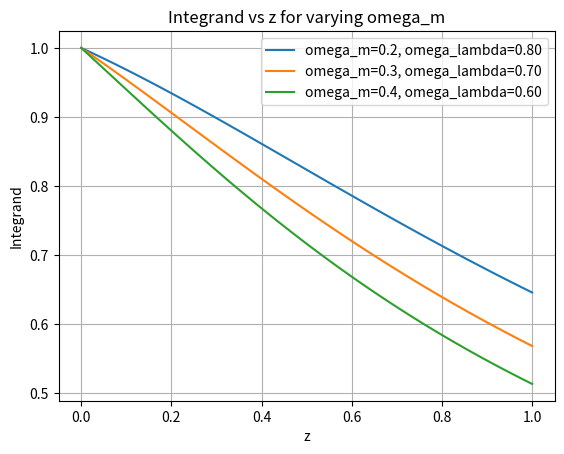

This chart was generated by the following Python code:
# This is a template file for Computer Modelling Unit 1.
# You will fill it in, and should update the comments accordingly.
import numpy as np
import matplotlib.pyplot as plt
#write completed class to refer to later

class Cosmology: 
    def __init__(self,H0, omega_m, omega_lambda):
        self.H0 = H0
        self.omega_m = omega_m
        self.omega_lambda = omega_lambda
        self.omega_k = 1.0 - omega_m - omega_lambda
# "__init__" is method that runs when you make a class and sets up the objects attributes
# "self"  allows you to access and edit the attributes and methods of the object

# compute integrand of distance formula
    def integrand(self, z):
        return 1.0 / np.sqrt(self.omega_m * (1 + z)**3 + self.omega_k * (1 + z)**2 + self.omega_lambda)
#return whether universe is flat by setting a tolerance near to zero giving an output of true or false for flat or not flat
    def is_flat(self):
        if self.omega_k<= 1e-3 and self.omega_k>= -1e-3:
            print("the universe is flat")
            return True
          
        else: 
            print("the universe is not flat")
            return False
# set omega_m constant and modify omega_lambda keeping curvature of universe the same
    def set_omega_m(self, new_omega_m, omega_lambda):
        self.omega_m = new_omega_m
        self.omega_lambda = 1.0 - self.omega_k - new_omega_m
        return self.omega_m, self.omega_lambda
    
#set omega_lambda constant and modify omega_m keeping curvature of universe the same
    def set_omega_lambda(self, omega_m, new_omega_lambda):
        self.omega_lambda = new_omega_lambda
        self.omega_m = 1.0 - self.omega_k - new_omega_lambda
        return self.omega_m, self.omega_lambda

# Return the quanity omega_m*h**2 where h=H0/100kms/s/Mpc
    def omega_m_h2(self):
        h = self.H0 / 100.0
        return self.omega_m * h**2

# Return a string describing the model 

    def __str__(self): 
       return f"Cosmology(H0={self.H0}, omega_m={self.omega_m}, omega_lambda={self.omega_lambda}, omega_k={self.omega_k})"f"Cosmology(H0={self.H0}, omega_m={self.omega_m}, omega_lambda={self.omega_lambda}, omega_k={self.omega_k})"
       
    
# a simple function that shows the use of these methods
def demo_cosmology():
    cosmo = Cosmology(70, 0.3, 0.7)
    print(cosmo)
    result = cosmo.integrand(z=2)
    print(f"Integrand at z=2: {result}")
    cosmo.is_flat()

def graph():
        cosmo = Cosmology(70, 0.3, 0.7)
        z_values = np.linspace(0,1,100)
        integrand_values = [cosmo.integrand(z) for z in z_values]
        plt.plot(z_values, integrand_values)
        plt.xlabel("z")
        plt.ylabel("Integrand")
        plt.title("Integrand vs z")
        plt.grid()
        plt.show()

# Plot with varying omega_m
def graph():
    cosmo = Cosmology(70, 0.3, 0.7)
    z_values = np.linspace(0, 1, 100)
    plt.figure()
    
    for omega_m in (0.2, 0.3, 0.4):
        cosmo.set_omega_m(omega_m, cosmo.omega_lambda)
        integrand_values = [cosmo.integrand(z) for z in z_values]
        plt.plot(z_values, integrand_values, label=f"omega_m={omega_m}, omega_lambda={cosmo.omega_lambda:.2f}")
    
    plt.xlabel("z")
    plt.ylabel("Integrand")
    plt.title("Integrand vs z for varying omega_m")
    plt.legend()
    plt.grid()
    plt.show()

# This is a special python idiom that
# allows the code to be run from the command line,
# but if you import this module in another script
# the code below will not be executed.

if __name__ == "__main__":
    demo_cosmology()
    graph()

#  a plot of the integrand as function of z with range 0 to 1 
    
   

    